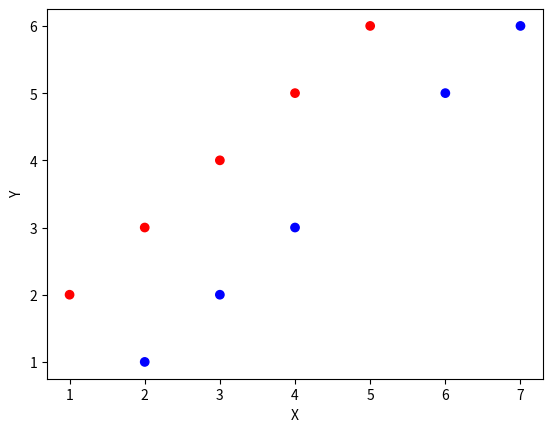

Source code (Python):
import numpy as np
# import pdb
import matplotlib.pyplot as plt


def Activation(W, X):
    """Activation function."""
    return 1.0 / (1 + np.exp(-1*np.dot(X, W)))


def Logistic_Regression(X, Y, lr=0.1, epochs=200):
    """Perceptron."""
    n, d = X.shape
    X_aug = np.hstack((X, np.ones((n, 1))))
    # Initialised with line x1 = 1
    W = np.array([1, 1, 1])
    update = np.ones(W.shape)
    weights = []
    t = 0

    while np.linalg.norm(update) > 0.0001:
        update = np.zeros(W.shape)
        for i, x in enumerate(X_aug):
            # pdb.set_trace()
            y_pred = Activation(W, x)
            update += lr * (Y[i] - y_pred) * x

        update = update/X_aug.shape[0]
        W = W + update
        weights.append(W)

        if t % 1000 == 0:
            print("Epoch: {}, Error: {}".format(t, Error(X_aug, Y, W)))
        t += 1

    return W, np.array(weights)


def Error(X, Y, W):
    '''Error function'''
    num_samples = X.shape[0]
    predictions = Activation(W, X)

    class1_cost = -Y*np.log(predictions)
    class2_cost = (1-Y)*np.log(1-predictions)

    cost = class1_cost - class2_cost
    cost = cost.sum()/num_samples

    return cost


if __name__ == "__main__":
    epochs = 200
    X = np.array([
        [1, 2],
        [2, 3],
        [3, 4],
        [4, 5],
        [5, 6],
        [7, 6],
        [6, 5],
        [4, 3],
        [3, 2],
        [2, 1],
        ])

    Y = np.array([1, 1, 1, 1, 1, 0, 0, 0, 0, 0])

    plt.scatter(X[:, 0], X[:, 1], color=['red' if x > 0 else 'blue' for x in Y])
    plt.xlabel("X")
    plt.ylabel("Y")
    plt.show()

    W, weights = Logistic_Regression(X, Y, epochs=200)

    with open("out.txt", "w") as f:
        for t in range(epochs):
            f.write("\nEpoch {}:\n".format(t))
            f.write("W = {}\n".format(weights[t]))
